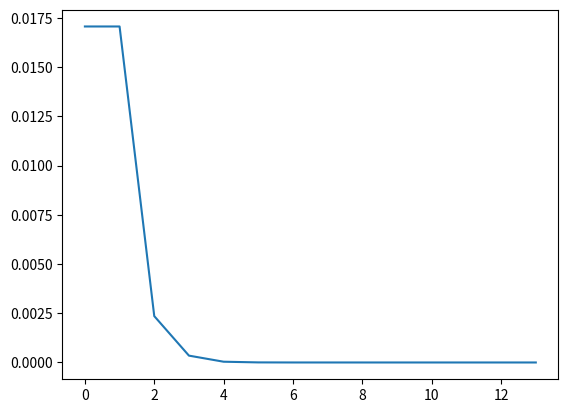

The script that saved this image:
from scipy import integrate
import numpy as np
from matplotlib import pyplot as plt

def f(x):
    return 4/(1+x**2)

if __name__ == "__main__":
    n = 14
    trapez = np.empty(shape=(n,2))
    gauss = np.empty(shape=(n,2))
    for i in range(n):
        tol = 10**-i
        trapez[i] = integrate.quad_vec(f,0,1,epsrel=tol,quadrature='trapezoid')
        gauss[i] = integrate.quad_vec(f,0,1,epsrel=tol,quadrature='gk21')
    print(trapez[:,1])
    plt.plot(trapez[:,1])
    # print(gauss)
    # print(trapez)